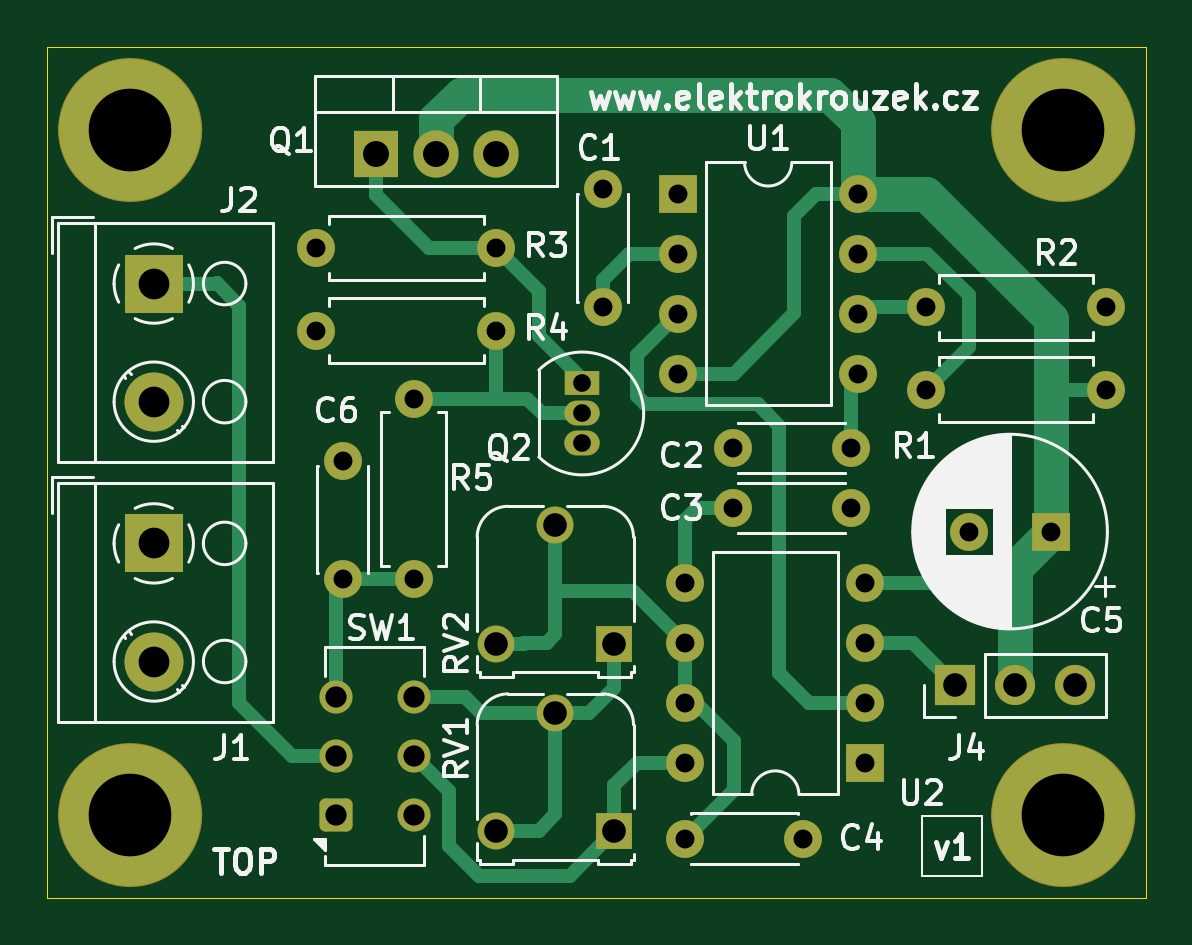
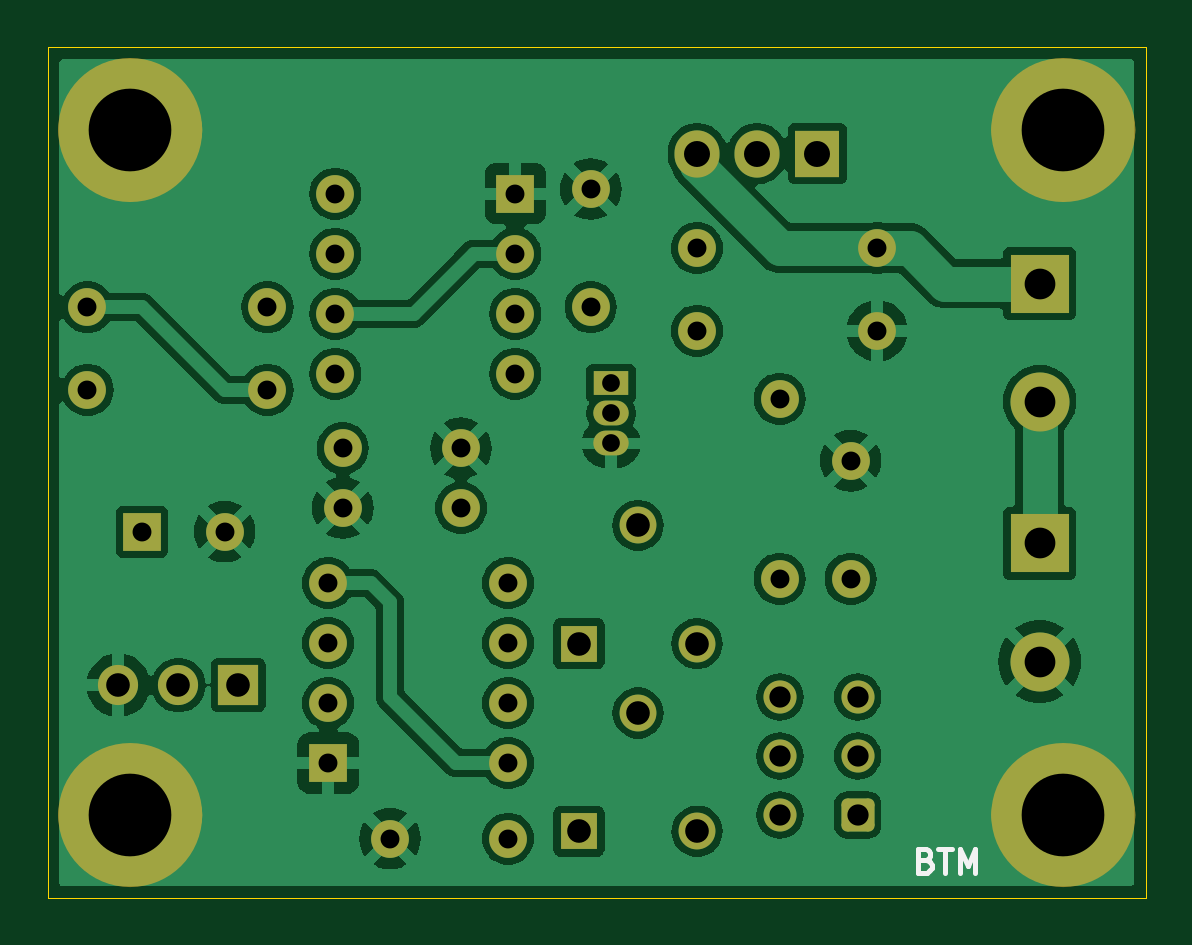
Circuit board: 11 layer files. Board 46.5 x 36.0 mm.
- bottom_copper: UselessBox-B_Cu.gbl (99454 bytes)
- bottom_mask: UselessBox-B_Mask.gbs (3863 bytes)
- paste: UselessBox-B_Paste.gbp (489 bytes)
- bottom_silk: UselessBox-B_Silkscreen.gbo (5097 bytes)
- outline: UselessBox-Edge_Cuts.gm1 (725 bytes)
- top_copper: UselessBox-F_Cu.gtl (9219 bytes)
- top_mask: UselessBox-F_Mask.gts (3863 bytes)
- paste: UselessBox-F_Paste.gtp (489 bytes)
- top_silk: UselessBox-F_Silkscreen.gto (53150 bytes)
- drill: UselessBox-NPTH.drl (269 bytes)
- drill: UselessBox-PTH.drl (1594 bytes)

=== bottom_copper: UselessBox-B_Cu.gbl (99454 bytes, source omitted) ===
=== bottom_mask: UselessBox-B_Mask.gbs ===
G04 #@! TF.GenerationSoftware,KiCad,Pcbnew,8.0.6*
G04 #@! TF.CreationDate,2024-12-30T14:11:03+01:00*
G04 #@! TF.ProjectId,UselessBox,5573656c-6573-4734-926f-782e6b696361,rev?*
G04 #@! TF.SameCoordinates,Original*
G04 #@! TF.FileFunction,Soldermask,Bot*
G04 #@! TF.FilePolarity,Negative*
%FSLAX46Y46*%
G04 Gerber Fmt 4.6, Leading zero omitted, Abs format (unit mm)*
G04 Created by KiCad (PCBNEW 8.0.6) date 2024-12-30 14:11:03*
%MOMM*%
%LPD*%
G01*
G04 APERTURE LIST*
G04 Aperture macros list*
%AMRoundRect*
0 Rectangle with rounded corners*
0 $1 Rounding radius*
0 $2 $3 $4 $5 $6 $7 $8 $9 X,Y pos of 4 corners*
0 Add a 4 corners polygon primitive as box body*
4,1,4,$2,$3,$4,$5,$6,$7,$8,$9,$2,$3,0*
0 Add four circle primitives for the rounded corners*
1,1,$1+$1,$2,$3*
1,1,$1+$1,$4,$5*
1,1,$1+$1,$6,$7*
1,1,$1+$1,$8,$9*
0 Add four rect primitives between the rounded corners*
20,1,$1+$1,$2,$3,$4,$5,0*
20,1,$1+$1,$4,$5,$6,$7,0*
20,1,$1+$1,$6,$7,$8,$9,0*
20,1,$1+$1,$8,$9,$2,$3,0*%
G04 Aperture macros list end*
%ADD10C,3.050000*%
%ADD11R,1.700000X1.700000*%
%ADD12O,1.700000X1.700000*%
%ADD13R,2.500000X2.500000*%
%ADD14C,2.500000*%
%ADD15R,1.600000X1.600000*%
%ADD16O,1.600000X1.600000*%
%ADD17RoundRect,0.250000X0.450000X-0.450000X0.450000X0.450000X-0.450000X0.450000X-0.450000X-0.450000X0*%
%ADD18C,1.400000*%
%ADD19R,1.560000X1.560000*%
%ADD20C,1.560000*%
%ADD21C,1.600000*%
%ADD22R,1.500000X1.050000*%
%ADD23O,1.500000X1.050000*%
%ADD24R,1.905000X2.000000*%
%ADD25O,1.905000X2.000000*%
G04 APERTURE END LIST*
D10*
X135025000Y-93000000D02*
G75*
G02*
X131975000Y-93000000I-1525000J0D01*
G01*
X131975000Y-93000000D02*
G75*
G02*
X135025000Y-93000000I1525000J0D01*
G01*
X174525000Y-93000000D02*
G75*
G02*
X171475000Y-93000000I-1525000J0D01*
G01*
X171475000Y-93000000D02*
G75*
G02*
X174525000Y-93000000I1525000J0D01*
G01*
X174525000Y-64000000D02*
G75*
G02*
X171475000Y-64000000I-1525000J0D01*
G01*
X171475000Y-64000000D02*
G75*
G02*
X174525000Y-64000000I1525000J0D01*
G01*
X135025000Y-64000000D02*
G75*
G02*
X131975000Y-64000000I-1525000J0D01*
G01*
X131975000Y-64000000D02*
G75*
G02*
X135025000Y-64000000I1525000J0D01*
G01*
D11*
X168420000Y-87500000D03*
D12*
X170960000Y-87500000D03*
X173500000Y-87500000D03*
D13*
X134500000Y-70500000D03*
D14*
X134500000Y-75500000D03*
D13*
X134500000Y-81500000D03*
D14*
X134500000Y-86500000D03*
D15*
X164620000Y-90800000D03*
D16*
X164620000Y-88260000D03*
X164620000Y-85720000D03*
X164620000Y-83180000D03*
X157000000Y-83180000D03*
X157000000Y-85720000D03*
X157000000Y-88260000D03*
X157000000Y-90800000D03*
D15*
X156700000Y-66700000D03*
D16*
X156700000Y-69240000D03*
X156700000Y-71780000D03*
X156700000Y-74320000D03*
X164320000Y-74320000D03*
X164320000Y-71780000D03*
X164320000Y-69240000D03*
X164320000Y-66700000D03*
D17*
X142200000Y-93000000D03*
D18*
X142200000Y-90500000D03*
X142200000Y-88000000D03*
X145500000Y-88000000D03*
X145500000Y-90500000D03*
X145500000Y-93000000D03*
D19*
X154000000Y-85740000D03*
D20*
X151500000Y-80740000D03*
X149000000Y-85740000D03*
D19*
X154000000Y-93680000D03*
D20*
X151500000Y-88680000D03*
X149000000Y-93680000D03*
D21*
X145500000Y-83000000D03*
D16*
X145500000Y-75380000D03*
D21*
X149000000Y-72500000D03*
D16*
X141380000Y-72500000D03*
D21*
X141380000Y-69000000D03*
D16*
X149000000Y-69000000D03*
D21*
X174810000Y-71500000D03*
D16*
X167190000Y-71500000D03*
X167190000Y-75000000D03*
D21*
X174810000Y-75000000D03*
D22*
X152640000Y-74730000D03*
D23*
X152640000Y-76000000D03*
X152640000Y-77270000D03*
D24*
X143920000Y-65000000D03*
D25*
X146460000Y-65000000D03*
X149000000Y-65000000D03*
D21*
X142500000Y-78000000D03*
X142500000Y-83000000D03*
D15*
X172500000Y-81000000D03*
D21*
X169000000Y-81000000D03*
X157000000Y-94000000D03*
X162000000Y-94000000D03*
X159000000Y-80000000D03*
X164000000Y-80000000D03*
X164000000Y-77470000D03*
X159000000Y-77470000D03*
X153500000Y-71500000D03*
X153500000Y-66500000D03*
M02*

=== paste: UselessBox-B_Paste.gbp ===
G04 #@! TF.GenerationSoftware,KiCad,Pcbnew,8.0.6*
G04 #@! TF.CreationDate,2024-12-30T14:11:03+01:00*
G04 #@! TF.ProjectId,UselessBox,5573656c-6573-4734-926f-782e6b696361,rev?*
G04 #@! TF.SameCoordinates,Original*
G04 #@! TF.FileFunction,Paste,Bot*
G04 #@! TF.FilePolarity,Positive*
%FSLAX46Y46*%
G04 Gerber Fmt 4.6, Leading zero omitted, Abs format (unit mm)*
G04 Created by KiCad (PCBNEW 8.0.6) date 2024-12-30 14:11:03*
%MOMM*%
%LPD*%
G01*
G04 APERTURE LIST*
G04 APERTURE END LIST*
M02*

=== bottom_silk: UselessBox-B_Silkscreen.gbo ===
G04 #@! TF.GenerationSoftware,KiCad,Pcbnew,8.0.6*
G04 #@! TF.CreationDate,2024-12-30T14:11:03+01:00*
G04 #@! TF.ProjectId,UselessBox,5573656c-6573-4734-926f-782e6b696361,rev?*
G04 #@! TF.SameCoordinates,Original*
G04 #@! TF.FileFunction,Legend,Bot*
G04 #@! TF.FilePolarity,Positive*
%FSLAX46Y46*%
G04 Gerber Fmt 4.6, Leading zero omitted, Abs format (unit mm)*
G04 Created by KiCad (PCBNEW 8.0.6) date 2024-12-30 14:11:03*
%MOMM*%
%LPD*%
G01*
G04 APERTURE LIST*
G04 Aperture macros list*
%AMRoundRect*
0 Rectangle with rounded corners*
0 $1 Rounding radius*
0 $2 $3 $4 $5 $6 $7 $8 $9 X,Y pos of 4 corners*
0 Add a 4 corners polygon primitive as box body*
4,1,4,$2,$3,$4,$5,$6,$7,$8,$9,$2,$3,0*
0 Add four circle primitives for the rounded corners*
1,1,$1+$1,$2,$3*
1,1,$1+$1,$4,$5*
1,1,$1+$1,$6,$7*
1,1,$1+$1,$8,$9*
0 Add four rect primitives between the rounded corners*
20,1,$1+$1,$2,$3,$4,$5,0*
20,1,$1+$1,$4,$5,$6,$7,0*
20,1,$1+$1,$6,$7,$8,$9,0*
20,1,$1+$1,$8,$9,$2,$3,0*%
G04 Aperture macros list end*
%ADD10C,0.200000*%
%ADD11C,3.050000*%
%ADD12R,1.700000X1.700000*%
%ADD13O,1.700000X1.700000*%
%ADD14R,2.500000X2.500000*%
%ADD15C,2.500000*%
%ADD16R,1.600000X1.600000*%
%ADD17O,1.600000X1.600000*%
%ADD18RoundRect,0.250000X0.450000X-0.450000X0.450000X0.450000X-0.450000X0.450000X-0.450000X-0.450000X0*%
%ADD19C,1.400000*%
%ADD20R,1.560000X1.560000*%
%ADD21C,1.560000*%
%ADD22C,1.600000*%
%ADD23R,1.500000X1.050000*%
%ADD24O,1.500000X1.050000*%
%ADD25R,1.905000X2.000000*%
%ADD26O,1.905000X2.000000*%
G04 APERTURE END LIST*
D10*
X139314493Y-94910909D02*
X139171636Y-94958528D01*
X139171636Y-94958528D02*
X139124017Y-95006147D01*
X139124017Y-95006147D02*
X139076398Y-95101385D01*
X139076398Y-95101385D02*
X139076398Y-95244242D01*
X139076398Y-95244242D02*
X139124017Y-95339480D01*
X139124017Y-95339480D02*
X139171636Y-95387100D01*
X139171636Y-95387100D02*
X139266874Y-95434719D01*
X139266874Y-95434719D02*
X139647826Y-95434719D01*
X139647826Y-95434719D02*
X139647826Y-94434719D01*
X139647826Y-94434719D02*
X139314493Y-94434719D01*
X139314493Y-94434719D02*
X139219255Y-94482338D01*
X139219255Y-94482338D02*
X139171636Y-94529957D01*
X139171636Y-94529957D02*
X139124017Y-94625195D01*
X139124017Y-94625195D02*
X139124017Y-94720433D01*
X139124017Y-94720433D02*
X139171636Y-94815671D01*
X139171636Y-94815671D02*
X139219255Y-94863290D01*
X139219255Y-94863290D02*
X139314493Y-94910909D01*
X139314493Y-94910909D02*
X139647826Y-94910909D01*
X138790683Y-94434719D02*
X138219255Y-94434719D01*
X138504969Y-95434719D02*
X138504969Y-94434719D01*
X137885921Y-95434719D02*
X137885921Y-94434719D01*
X137885921Y-94434719D02*
X137552588Y-95149004D01*
X137552588Y-95149004D02*
X137219255Y-94434719D01*
X137219255Y-94434719D02*
X137219255Y-95434719D01*
%LPC*%
D11*
X135025000Y-93000000D02*
G75*
G02*
X131975000Y-93000000I-1525000J0D01*
G01*
X131975000Y-93000000D02*
G75*
G02*
X135025000Y-93000000I1525000J0D01*
G01*
X174525000Y-93000000D02*
G75*
G02*
X171475000Y-93000000I-1525000J0D01*
G01*
X171475000Y-93000000D02*
G75*
G02*
X174525000Y-93000000I1525000J0D01*
G01*
X174525000Y-64000000D02*
G75*
G02*
X171475000Y-64000000I-1525000J0D01*
G01*
X171475000Y-64000000D02*
G75*
G02*
X174525000Y-64000000I1525000J0D01*
G01*
X135025000Y-64000000D02*
G75*
G02*
X131975000Y-64000000I-1525000J0D01*
G01*
X131975000Y-64000000D02*
G75*
G02*
X135025000Y-64000000I1525000J0D01*
G01*
D12*
X168420000Y-87500000D03*
D13*
X170960000Y-87500000D03*
X173500000Y-87500000D03*
D14*
X134500000Y-70500000D03*
D15*
X134500000Y-75500000D03*
D14*
X134500000Y-81500000D03*
D15*
X134500000Y-86500000D03*
D16*
X164620000Y-90800000D03*
D17*
X164620000Y-88260000D03*
X164620000Y-85720000D03*
X164620000Y-83180000D03*
X157000000Y-83180000D03*
X157000000Y-85720000D03*
X157000000Y-88260000D03*
X157000000Y-90800000D03*
D16*
X156700000Y-66700000D03*
D17*
X156700000Y-69240000D03*
X156700000Y-71780000D03*
X156700000Y-74320000D03*
X164320000Y-74320000D03*
X164320000Y-71780000D03*
X164320000Y-69240000D03*
X164320000Y-66700000D03*
D18*
X142200000Y-93000000D03*
D19*
X142200000Y-90500000D03*
X142200000Y-88000000D03*
X145500000Y-88000000D03*
X145500000Y-90500000D03*
X145500000Y-93000000D03*
D20*
X154000000Y-85740000D03*
D21*
X151500000Y-80740000D03*
X149000000Y-85740000D03*
D20*
X154000000Y-93680000D03*
D21*
X151500000Y-88680000D03*
X149000000Y-93680000D03*
D22*
X145500000Y-83000000D03*
D17*
X145500000Y-75380000D03*
D22*
X149000000Y-72500000D03*
D17*
X141380000Y-72500000D03*
D22*
X141380000Y-69000000D03*
D17*
X149000000Y-69000000D03*
D22*
X174810000Y-71500000D03*
D17*
X167190000Y-71500000D03*
X167190000Y-75000000D03*
D22*
X174810000Y-75000000D03*
D23*
X152640000Y-74730000D03*
D24*
X152640000Y-76000000D03*
X152640000Y-77270000D03*
D25*
X143920000Y-65000000D03*
D26*
X146460000Y-65000000D03*
X149000000Y-65000000D03*
D22*
X142500000Y-78000000D03*
X142500000Y-83000000D03*
D16*
X172500000Y-81000000D03*
D22*
X169000000Y-81000000D03*
X157000000Y-94000000D03*
X162000000Y-94000000D03*
X159000000Y-80000000D03*
X164000000Y-80000000D03*
X164000000Y-77470000D03*
X159000000Y-77470000D03*
X153500000Y-71500000D03*
X153500000Y-66500000D03*
%LPD*%
M02*

=== outline: UselessBox-Edge_Cuts.gm1 ===
G04 #@! TF.GenerationSoftware,KiCad,Pcbnew,8.0.6*
G04 #@! TF.CreationDate,2024-12-30T14:11:03+01:00*
G04 #@! TF.ProjectId,UselessBox,5573656c-6573-4734-926f-782e6b696361,rev?*
G04 #@! TF.SameCoordinates,Original*
G04 #@! TF.FileFunction,Profile,NP*
%FSLAX46Y46*%
G04 Gerber Fmt 4.6, Leading zero omitted, Abs format (unit mm)*
G04 Created by KiCad (PCBNEW 8.0.6) date 2024-12-30 14:11:03*
%MOMM*%
%LPD*%
G01*
G04 APERTURE LIST*
G04 #@! TA.AperFunction,Profile*
%ADD10C,0.050000*%
G04 #@! TD*
G04 APERTURE END LIST*
D10*
X176500000Y-96500000D02*
X130000000Y-96500000D01*
X176500000Y-60500000D02*
X176500000Y-96500000D01*
X130000000Y-60500000D02*
X176500000Y-60500000D01*
X130000000Y-96500000D02*
X130000000Y-60500000D01*
M02*

=== top_copper: UselessBox-F_Cu.gtl (9219 bytes, source omitted) ===
=== top_mask: UselessBox-F_Mask.gts ===
G04 #@! TF.GenerationSoftware,KiCad,Pcbnew,8.0.6*
G04 #@! TF.CreationDate,2024-12-30T14:11:03+01:00*
G04 #@! TF.ProjectId,UselessBox,5573656c-6573-4734-926f-782e6b696361,rev?*
G04 #@! TF.SameCoordinates,Original*
G04 #@! TF.FileFunction,Soldermask,Top*
G04 #@! TF.FilePolarity,Negative*
%FSLAX46Y46*%
G04 Gerber Fmt 4.6, Leading zero omitted, Abs format (unit mm)*
G04 Created by KiCad (PCBNEW 8.0.6) date 2024-12-30 14:11:03*
%MOMM*%
%LPD*%
G01*
G04 APERTURE LIST*
G04 Aperture macros list*
%AMRoundRect*
0 Rectangle with rounded corners*
0 $1 Rounding radius*
0 $2 $3 $4 $5 $6 $7 $8 $9 X,Y pos of 4 corners*
0 Add a 4 corners polygon primitive as box body*
4,1,4,$2,$3,$4,$5,$6,$7,$8,$9,$2,$3,0*
0 Add four circle primitives for the rounded corners*
1,1,$1+$1,$2,$3*
1,1,$1+$1,$4,$5*
1,1,$1+$1,$6,$7*
1,1,$1+$1,$8,$9*
0 Add four rect primitives between the rounded corners*
20,1,$1+$1,$2,$3,$4,$5,0*
20,1,$1+$1,$4,$5,$6,$7,0*
20,1,$1+$1,$6,$7,$8,$9,0*
20,1,$1+$1,$8,$9,$2,$3,0*%
G04 Aperture macros list end*
%ADD10C,3.050000*%
%ADD11R,1.700000X1.700000*%
%ADD12O,1.700000X1.700000*%
%ADD13R,2.500000X2.500000*%
%ADD14C,2.500000*%
%ADD15R,1.600000X1.600000*%
%ADD16O,1.600000X1.600000*%
%ADD17RoundRect,0.250000X0.450000X-0.450000X0.450000X0.450000X-0.450000X0.450000X-0.450000X-0.450000X0*%
%ADD18C,1.400000*%
%ADD19R,1.560000X1.560000*%
%ADD20C,1.560000*%
%ADD21C,1.600000*%
%ADD22R,1.500000X1.050000*%
%ADD23O,1.500000X1.050000*%
%ADD24R,1.905000X2.000000*%
%ADD25O,1.905000X2.000000*%
G04 APERTURE END LIST*
D10*
X135025000Y-93000000D02*
G75*
G02*
X131975000Y-93000000I-1525000J0D01*
G01*
X131975000Y-93000000D02*
G75*
G02*
X135025000Y-93000000I1525000J0D01*
G01*
X174525000Y-93000000D02*
G75*
G02*
X171475000Y-93000000I-1525000J0D01*
G01*
X171475000Y-93000000D02*
G75*
G02*
X174525000Y-93000000I1525000J0D01*
G01*
X174525000Y-64000000D02*
G75*
G02*
X171475000Y-64000000I-1525000J0D01*
G01*
X171475000Y-64000000D02*
G75*
G02*
X174525000Y-64000000I1525000J0D01*
G01*
X135025000Y-64000000D02*
G75*
G02*
X131975000Y-64000000I-1525000J0D01*
G01*
X131975000Y-64000000D02*
G75*
G02*
X135025000Y-64000000I1525000J0D01*
G01*
D11*
X168420000Y-87500000D03*
D12*
X170960000Y-87500000D03*
X173500000Y-87500000D03*
D13*
X134500000Y-70500000D03*
D14*
X134500000Y-75500000D03*
D13*
X134500000Y-81500000D03*
D14*
X134500000Y-86500000D03*
D15*
X164620000Y-90800000D03*
D16*
X164620000Y-88260000D03*
X164620000Y-85720000D03*
X164620000Y-83180000D03*
X157000000Y-83180000D03*
X157000000Y-85720000D03*
X157000000Y-88260000D03*
X157000000Y-90800000D03*
D15*
X156700000Y-66700000D03*
D16*
X156700000Y-69240000D03*
X156700000Y-71780000D03*
X156700000Y-74320000D03*
X164320000Y-74320000D03*
X164320000Y-71780000D03*
X164320000Y-69240000D03*
X164320000Y-66700000D03*
D17*
X142200000Y-93000000D03*
D18*
X142200000Y-90500000D03*
X142200000Y-88000000D03*
X145500000Y-88000000D03*
X145500000Y-90500000D03*
X145500000Y-93000000D03*
D19*
X154000000Y-85740000D03*
D20*
X151500000Y-80740000D03*
X149000000Y-85740000D03*
D19*
X154000000Y-93680000D03*
D20*
X151500000Y-88680000D03*
X149000000Y-93680000D03*
D21*
X145500000Y-83000000D03*
D16*
X145500000Y-75380000D03*
D21*
X149000000Y-72500000D03*
D16*
X141380000Y-72500000D03*
D21*
X141380000Y-69000000D03*
D16*
X149000000Y-69000000D03*
D21*
X174810000Y-71500000D03*
D16*
X167190000Y-71500000D03*
X167190000Y-75000000D03*
D21*
X174810000Y-75000000D03*
D22*
X152640000Y-74730000D03*
D23*
X152640000Y-76000000D03*
X152640000Y-77270000D03*
D24*
X143920000Y-65000000D03*
D25*
X146460000Y-65000000D03*
X149000000Y-65000000D03*
D21*
X142500000Y-78000000D03*
X142500000Y-83000000D03*
D15*
X172500000Y-81000000D03*
D21*
X169000000Y-81000000D03*
X157000000Y-94000000D03*
X162000000Y-94000000D03*
X159000000Y-80000000D03*
X164000000Y-80000000D03*
X164000000Y-77470000D03*
X159000000Y-77470000D03*
X153500000Y-71500000D03*
X153500000Y-66500000D03*
M02*

=== paste: UselessBox-F_Paste.gtp ===
G04 #@! TF.GenerationSoftware,KiCad,Pcbnew,8.0.6*
G04 #@! TF.CreationDate,2024-12-30T14:11:03+01:00*
G04 #@! TF.ProjectId,UselessBox,5573656c-6573-4734-926f-782e6b696361,rev?*
G04 #@! TF.SameCoordinates,Original*
G04 #@! TF.FileFunction,Paste,Top*
G04 #@! TF.FilePolarity,Positive*
%FSLAX46Y46*%
G04 Gerber Fmt 4.6, Leading zero omitted, Abs format (unit mm)*
G04 Created by KiCad (PCBNEW 8.0.6) date 2024-12-30 14:11:03*
%MOMM*%
%LPD*%
G01*
G04 APERTURE LIST*
G04 APERTURE END LIST*
M02*

=== top_silk: UselessBox-F_Silkscreen.gto (53150 bytes, source omitted) ===
=== drill: UselessBox-NPTH.drl ===
M48
; DRILL file {KiCad 8.0.6} date 2024-12-30T13:43:57+0100
; FORMAT={-:-/ absolute / metric / decimal}
; #@! TF.CreationDate,2024-12-30T13:43:57+01:00
; #@! TF.GenerationSoftware,Kicad,Pcbnew,8.0.6
; #@! TF.FileFunction,NonPlated,1,2,NPTH
FMAT,2
METRIC
%
G90
G05
M30

=== drill: UselessBox-PTH.drl ===
M48
; DRILL file {KiCad 8.0.6} date 2024-12-30T13:43:57+0100
; FORMAT={-:-/ absolute / metric / decimal}
; #@! TF.CreationDate,2024-12-30T13:43:57+01:00
; #@! TF.GenerationSoftware,Kicad,Pcbnew,8.0.6
; #@! TF.FileFunction,Plated,1,2,PTH
FMAT,2
METRIC
; #@! TA.AperFunction,Plated,PTH,ComponentDrill
T1C0.750
; #@! TA.AperFunction,Plated,PTH,ComponentDrill
T2C0.800
; #@! TA.AperFunction,Plated,PTH,ComponentDrill
T3C0.900
; #@! TA.AperFunction,Plated,PTH,ComponentDrill
T4C1.000
; #@! TA.AperFunction,Plated,PTH,ComponentDrill
T5C1.100
; #@! TA.AperFunction,Plated,PTH,ComponentDrill
T6C1.300
; #@! TA.AperFunction,Plated,PTH,ViaDrill
T7C3.500
%
G90
G05
T1
X152.64Y-74.73
X152.64Y-76.0
X152.64Y-77.27
T2
X141.38Y-69.0
X141.38Y-72.5
X142.5Y-78.0
X142.5Y-83.0
X145.5Y-75.38
X145.5Y-83.0
X149.0Y-69.0
X149.0Y-72.5
X153.5Y-66.5
X153.5Y-71.5
X156.7Y-66.7
X156.7Y-69.24
X156.7Y-71.78
X156.7Y-74.32
X157.0Y-83.18
X157.0Y-85.72
X157.0Y-88.26
X157.0Y-90.8
X157.0Y-94.0
X159.0Y-77.47
X159.0Y-80.0
X162.0Y-94.0
X164.0Y-77.47
X164.0Y-80.0
X164.32Y-66.7
X164.32Y-69.24
X164.32Y-71.78
X164.32Y-74.32
X164.62Y-83.18
X164.62Y-85.72
X164.62Y-88.26
X164.62Y-90.8
X167.19Y-71.5
X167.19Y-75.0
X169.0Y-81.0
X172.5Y-81.0
X174.81Y-71.5
X174.81Y-75.0
T3
X142.2Y-88.0
X142.2Y-90.5
X142.2Y-93.0
X145.5Y-88.0
X145.5Y-90.5
X145.5Y-93.0
T4
X149.0Y-85.74
X149.0Y-93.68
X151.5Y-80.74
X151.5Y-88.68
X154.0Y-85.74
X154.0Y-93.68
X168.42Y-87.5
X170.96Y-87.5
X173.5Y-87.5
T5
X143.92Y-65.0
X146.46Y-65.0
X149.0Y-65.0
T6
X134.5Y-70.5
X134.5Y-75.5
X134.5Y-81.5
X134.5Y-86.5
T7
X133.5Y-64.0
X133.5Y-93.0
X173.0Y-64.0
X173.0Y-93.0
M30
